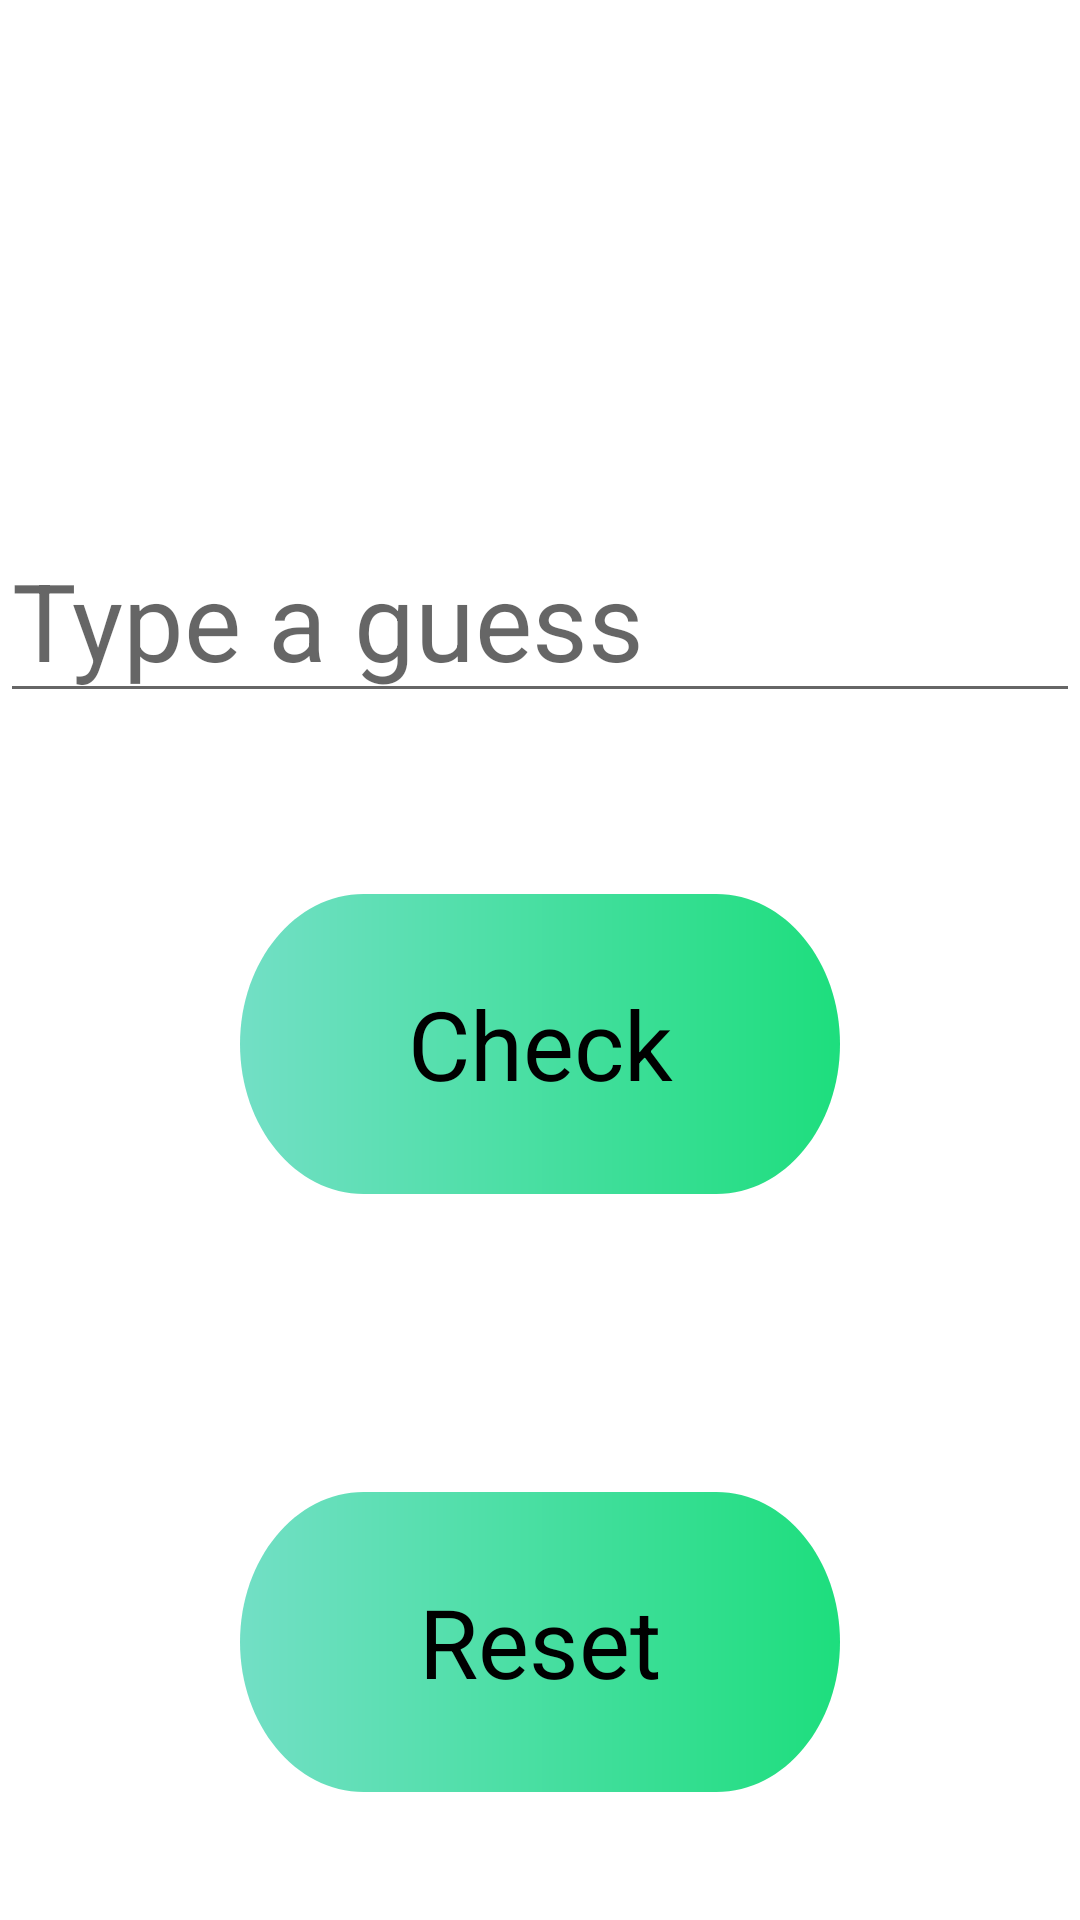

Write the Android layout XML for this screen, with the resource values it uses.
<!-- AndroidManifest.xml: application theme Theme.HIghOrLow -->
<!-- res/layout/activity_main.xml -->
<?xml version="1.0" encoding="utf-8"?>
<androidx.constraintlayout.widget.ConstraintLayout xmlns:android="http://schemas.android.com/apk/res/android"
    xmlns:tools="http://schemas.android.com/tools"
    android:layout_width="fill_parent"
    android:layout_height="fill_parent"
    xmlns:app="http://schemas.android.com/apk/res-auto">


    <TextView
        android:id="@+id/button_check"
        android:layout_width="wrap_content"
        android:layout_height="wrap_content"
        android:background="@drawable/button_back"
        android:gravity="center"
        android:text="Check"
        android:textColor="@color/black"
        android:textFontWeight="@integer/material_motion_duration_long_1"
        android:textSize="32sp"
        app:flow_horizontalAlign="center"
        app:flow_verticalAlign="center"
        app:layout_constraintBottom_toBottomOf="parent"
        app:layout_constraintEnd_toEndOf="parent"
        app:layout_constraintHorizontal_bias="0.5"
        app:layout_constraintStart_toStartOf="parent"
        app:layout_constraintTop_toBottomOf="@+id/editTextNumber"
        app:layout_constraintVertical_bias="0.2" />

    <TextView
        android:id="@+id/button_reset"
        android:layout_width="wrap_content"
        android:layout_height="wrap_content"
        android:background="@drawable/button_back"
        android:gravity="center"
        android:text="Reset"
        android:textColor="@color/black"
        android:textSize="32sp"
        app:layout_constraintBottom_toBottomOf="parent"
        app:layout_constraintEnd_toEndOf="parent"
        app:layout_constraintHorizontal_bias="0.5"
        app:layout_constraintStart_toStartOf="parent"
        app:layout_constraintTop_toBottomOf="@id/button_check"
        app:layout_constraintVertical_bias="0.7" />

    <EditText
        android:id="@+id/editTextNumber"
        android:layout_width="wrap_content"
        android:layout_height="wrap_content"
        android:ems="10"
        android:hint="Type a guess"
        android:inputType="number"
        android:textSize="36sp"
        app:layout_constraintBottom_toBottomOf="parent"
        app:layout_constraintEnd_toEndOf="parent"
        app:layout_constraintHorizontal_bias="0.5"
        app:layout_constraintStart_toStartOf="parent"
        app:layout_constraintTop_toTopOf="parent"
        app:layout_constraintVertical_bias="0.3" />
</androidx.constraintlayout.widget.ConstraintLayout>
<!-- resources referenced by this layout -->
<resources>
  <!-- drawable button_back (drawable) -->
  <vector
      xmlns:android="http://schemas.android.com/apk/res/android"
      xmlns:aapt="http://schemas.android.com/aapt"
      android:width="200dp"
      android:height="100dp"
      android:viewportWidth="369"
      android:viewportHeight="152"
      >
  
      <group>
  
          <clip-path
              android:pathData="M76 0H293C334.974 0 369 34.0264 369 76C369 117.974 334.974 152 293 152H76C34.0264 152 0 117.974 0 76C0 34.0264 34.0264 0 76 0Z"
              />
  
          <group
              android:translateX="1"
              android:translateY="1"
              android:pivotX="184.5"
              android:pivotY="76"
              android:scaleX="2"
              android:scaleY="2"
              android:rotation="180"
              >
  
              <path
                  android:pathData="M0 0V152H369V0"
                  >
  
                  <aapt:attr name="android:fillColor">
  
                      <gradient
                          android:type="linear"
                          android:startX="92.25"
                          android:startY="76"
                          android:endX="276.75"
                          android:endY="76"
                          >
  
                          <item
                              android:color="#1DDE7D"
                              android:offset="0"
                              />
  
                          <item
                              android:color="#72DFC5"
                              android:offset="1"
                              />
  
                      </gradient>
  
                  </aapt:attr>
  
              </path>
  
          </group>
  
      </group>
  
  </vector>
  <style name="Theme.HIghOrLow" parent="Theme.MaterialComponents.DayNight.DarkActionBar">
          
          <item name="colorPrimary">@color/purple_500</item>
          <item name="colorPrimaryVariant">@color/purple_700</item>
          <item name="colorOnPrimary">@color/white</item>
          
          <item name="colorSecondary">@color/teal_200</item>
          <item name="colorSecondaryVariant">@color/teal_700</item>
          <item name="colorOnSecondary">@color/black</item>
          
          <item name="android:statusBarColor" tools:targetApi="l">?attr/colorPrimaryVariant</item>
          
      </style>
  <!-- not gathered from this repository: default colours our renderer supplied (Android Studio template values) -->
  <color name="purple_500">#FF6200EE</color>
  <color name="purple_700">#FF3700B3</color>
  <color name="teal_200">#FF03DAC5</color>
  <color name="teal_700">#FF018786</color>
  <color name="black">#FF000000</color>
  <color name="white">#FFFFFFFF</color>
</resources>
